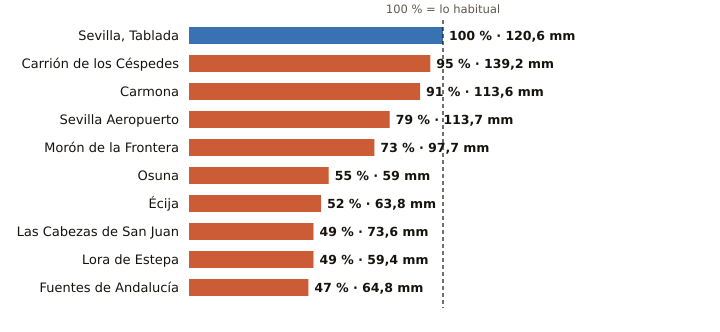

The table this chart was drawn from, first rows:
estacion, provincia, indicativo, mm_otono, referencia_mm, pct, periodo_referencia, hasta, hora
Sevilla, Tablada, Sevilla, 5790Y, 120.6, 121.1, 100, 2009-2025, 2026-11-15, 15
Carrión de los Céspedes, Sevilla, 5835X, 139.2, 146.4, 95, 2008-2025, 2026-11-15, 14
Carmona, Sevilla, 5702X, 113.6, 125.3, 91, 2008-2025, 2026-11-15, 14
Sevilla Aeropuerto, Sevilla, 5783, 113.7, 144.6, 79, 1991-2020, 2026-11-15, 15
Morón de la Frontera, Sevilla, 5796, 97.7, 133.8, 73, 1991-2020, 2026-11-15, 15
Osuna, Sevilla, 5998X, 59.0, 107.0, 55, 2009-2025, 2026-11-15, 14
Écija, Sevilla, 5641X, 63.8, 123.8, 52, 2001-2025, 2026-11-15, 15
Las Cabezas de San Juan, Sevilla, 5891X, 73.6, 148.7, 49, 2005-2025, 2026-11-15, 14
Lora de Estepa, Sevilla, 5612X, 59.4, 121.8, 49, 2005-2025, 2026-11-15, 13
Fuentes de Andalucía, Sevilla, 5656, 64.8, 137.3, 47, 2009-2025, 2026-11-15, 14
